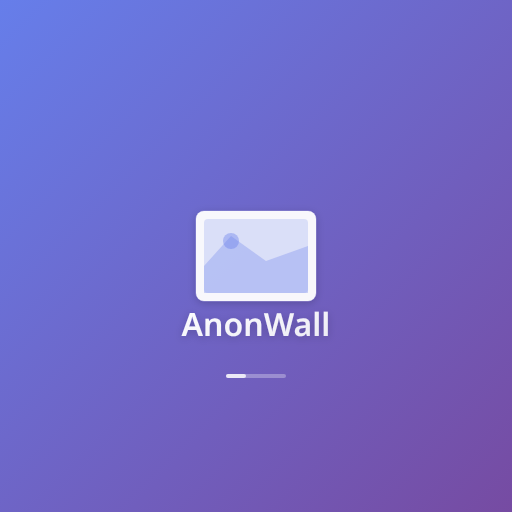
t = 0.00 s
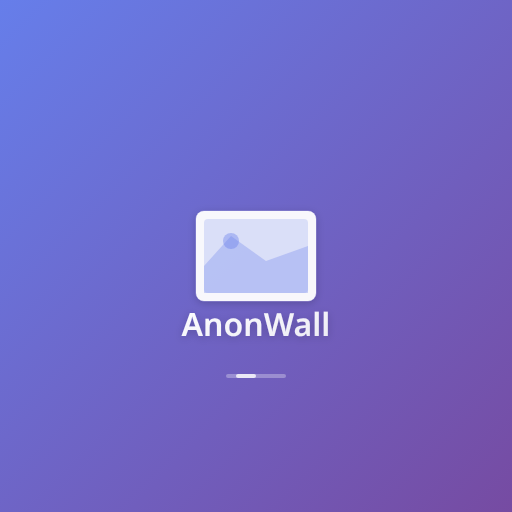
t = 0.25 s
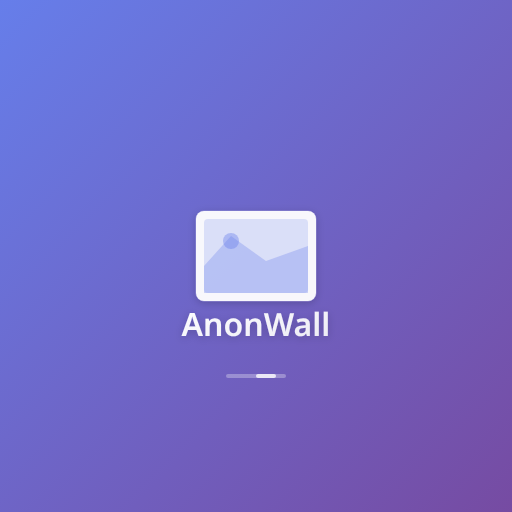
t = 0.75 s
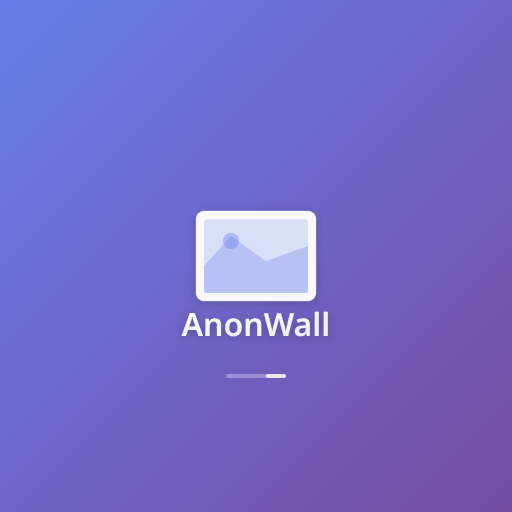
t = 1.00 s
t = 1.25 s: frame unchanged from t = 0.75 s, image omitted
t = 1.75 s: frame unchanged from t = 0.25 s, image omitted

The animated SVG that drew these frames (rendered in a browser with its animation timeline set to each time). Animation: 1 SMIL element (animate=1); one cycle of 2.00 s, repeats indefinitely.

<?xml version="1.0" encoding="UTF-8"?>
<svg width="512" height="512" viewBox="0 0 512 512" xmlns="http://www.w3.org/2000/svg">
  <!-- Simple, clean splash screen alternative -->
  <defs>
    <!-- Modern gradient -->
    <linearGradient id="modernGradient" x1="0%" y1="0%" x2="100%" y2="100%">
      <stop offset="0%" style="stop-color:#667eea;stop-opacity:1" />
      <stop offset="100%" style="stop-color:#764ba2;stop-opacity:1" />
    </linearGradient>
    
    <!-- Text gradient -->
    <linearGradient id="textGradient" x1="0%" y1="0%" x2="100%" y2="100%">
      <stop offset="0%" style="stop-color:#ffffff;stop-opacity:1" />
      <stop offset="100%" style="stop-color:#f8f9fa;stop-opacity:0.9" />
    </linearGradient>
    
    <!-- Subtle shadow -->
    <filter id="subtleShadow" x="-50%" y="-50%" width="200%" height="200%">
      <feDropShadow dx="0" dy="2" stdDeviation="4" flood-color="#000000" flood-opacity="0.2"/>
    </filter>
  </defs>
  
  <!-- Background -->
  <rect width="512" height="512" fill="url(#modernGradient)"/>
  
  <!-- Central icon area -->
  <g transform="translate(256,256)">
    
    <!-- Main icon - simplified wallpaper/image icon -->
    <g filter="url(#subtleShadow)">
      <!-- Frame -->
      <rect x="-60" y="-45" width="120" height="90" rx="8" ry="8" 
            fill="rgba(255,255,255,0.95)" 
            stroke="rgba(255,255,255,0.2)" 
            stroke-width="1"/>
      
      <!-- Image placeholder -->
      <rect x="-52" y="-37" width="104" height="74" rx="4" ry="4" 
            fill="rgba(102,126,234,0.2)"/>
      
      <!-- Image icon -->
      <circle cx="-25" cy="-15" r="8" fill="rgba(102,126,234,0.4)"/>
      <path d="M -52 10 L -25 -20 L 10 5 L 52 -10 L 52 37 L -52 37 Z" 
            fill="rgba(102,126,234,0.3)"/>
    </g>
    
    <!-- App name -->
    <text x="0" y="80" 
          font-family="system-ui, -apple-system, sans-serif" 
          font-size="32" 
          font-weight="600" 
          text-anchor="middle" 
          fill="url(#textGradient)"
          filter="url(#subtleShadow)">AnonWall</text>
    
    <!-- Loading indicator -->
    <g transform="translate(0, 120)">
      <rect x="-30" y="-2" width="60" height="4" rx="2" fill="rgba(255,255,255,0.3)"/>
      <rect x="-30" y="-2" width="20" height="4" rx="2" fill="rgba(255,255,255,0.8)">
        <animate attributeName="x" values="-30;10;-30" dur="2s" repeatCount="indefinite"/>
      </rect>
    </g>
  </g>
</svg>